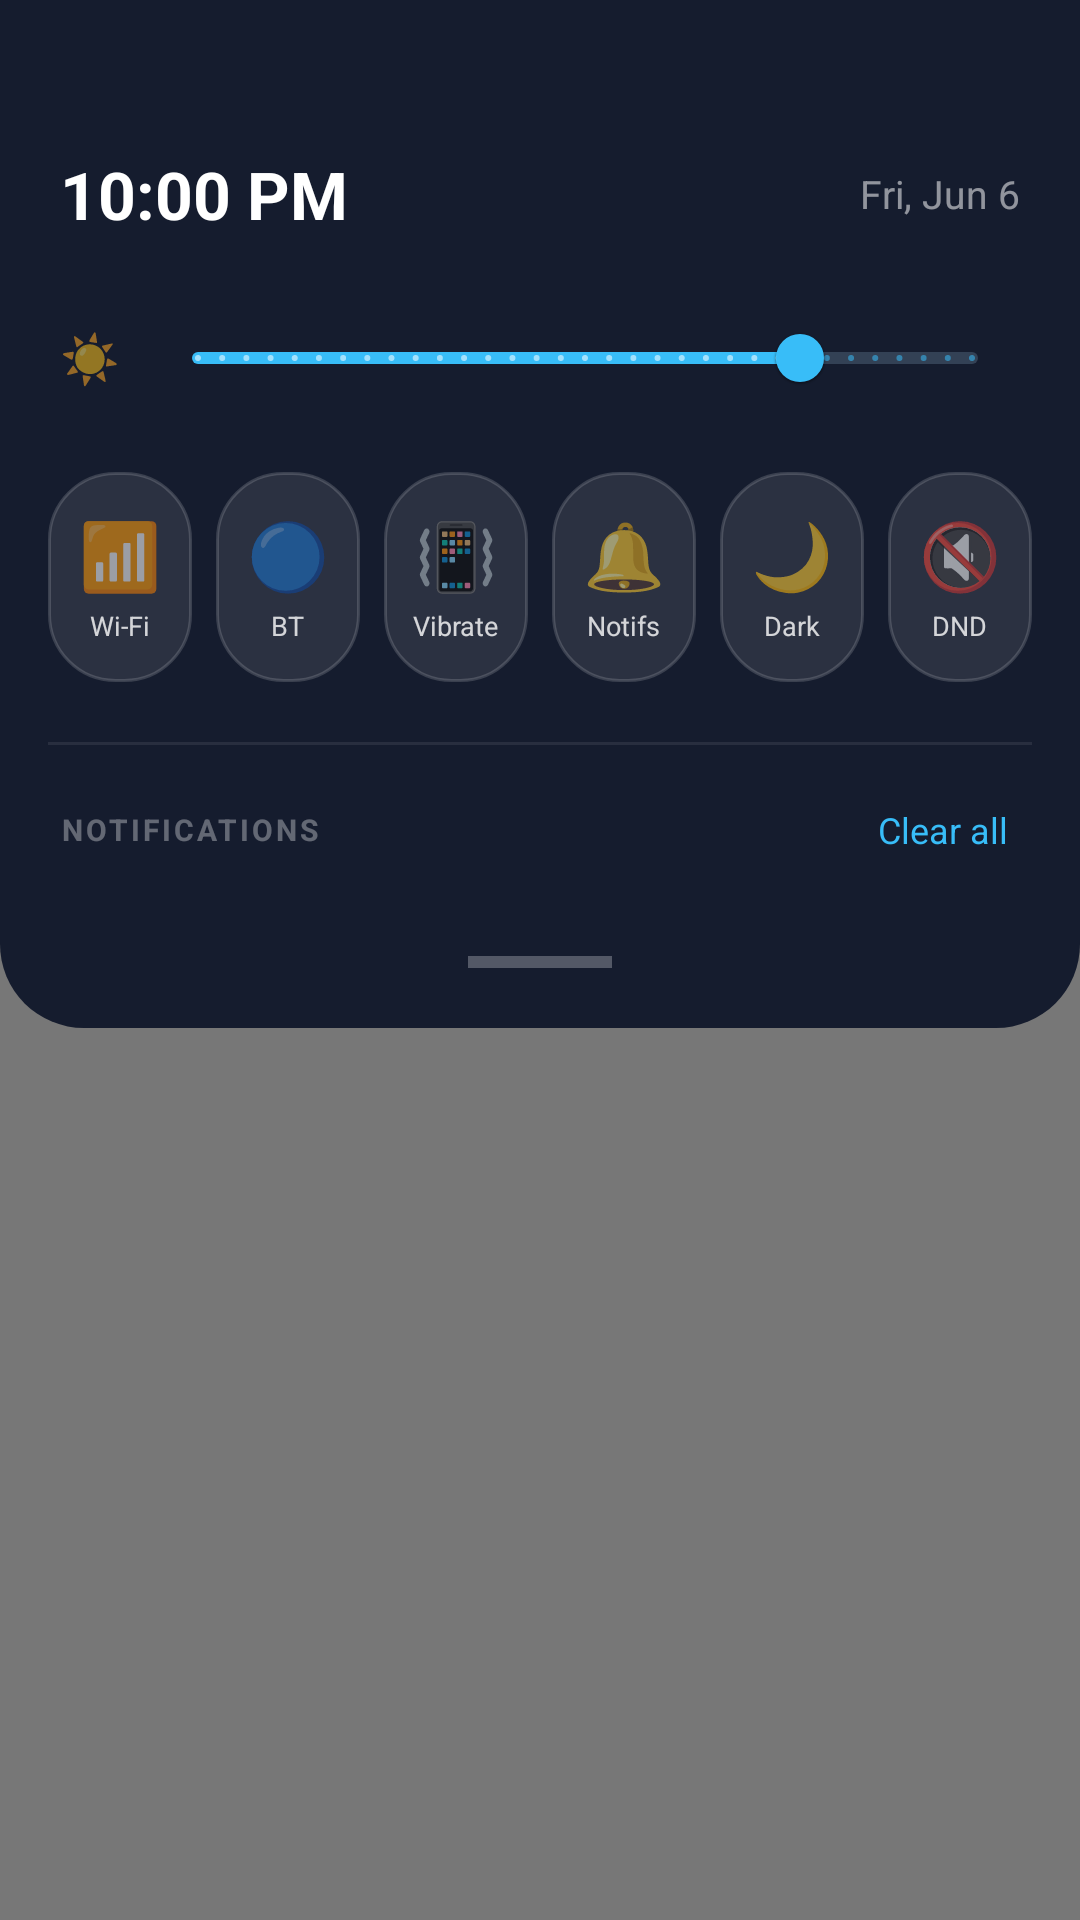

Reconstruct the res/layout file that produces this screen, plus the resources it refers to.
<!-- AndroidManifest.xml: activity theme Theme.ZarOS.Transparent -->
<!-- res/layout/activity_notification_shade.xml -->
<?xml version="1.0" encoding="utf-8"?>
<FrameLayout xmlns:android="http://schemas.android.com/apk/res/android"
    xmlns:app="http://schemas.android.com/apk/res-auto"
    android:layout_width="match_parent" android:layout_height="match_parent">

    
    <View android:id="@+id/scrim"
        android:layout_width="match_parent" android:layout_height="match_parent"
        android:background="#88000000" />

    
    <LinearLayout android:id="@+id/shadePanel"
        android:layout_width="match_parent" android:layout_height="wrap_content"
        android:orientation="vertical"
        android:background="@drawable/bg_shade_panel"
        android:paddingTop="50dp" android:paddingBottom="16dp">

        
        <LinearLayout android:layout_width="match_parent" android:layout_height="wrap_content"
            android:orientation="horizontal" android:gravity="center_vertical"
            android:paddingStart="20dp" android:paddingEnd="20dp" android:paddingBottom="16dp">
            <TextView android:id="@+id/tvShadeTime"
                android:layout_width="0dp" android:layout_height="wrap_content"
                android:layout_weight="1" android:text="10:00 PM"
                android:textColor="#FFFFFF" android:textSize="22sp" android:textStyle="bold" />
            <TextView android:id="@+id/tvShadeDate"
                android:layout_width="wrap_content" android:layout_height="wrap_content"
                android:text="Fri, Jun 6" android:textColor="#88FFFFFF" android:textSize="13sp" />
        </LinearLayout>

        
        <LinearLayout android:layout_width="match_parent" android:layout_height="wrap_content"
            android:orientation="horizontal" android:gravity="center_vertical"
            android:paddingStart="20dp" android:paddingEnd="20dp" android:paddingBottom="10dp">
            <TextView android:layout_width="wrap_content" android:layout_height="wrap_content"
                android:text="☀️" android:textSize="16sp" android:layout_marginEnd="10dp" />
            <com.google.android.material.slider.Slider android:id="@+id/brightnessSlider"
                android:layout_width="match_parent" android:layout_height="wrap_content"
                android:valueFrom="10" android:valueTo="100" android:value="80"
                android:stepSize="1"
                app:thumbColor="#38BDF8" app:trackColorActive="#38BDF8"
                app:trackColorInactive="#334155" app:thumbRadius="8dp" />
        </LinearLayout>

        
        <LinearLayout android:layout_width="match_parent" android:layout_height="wrap_content"
            android:orientation="horizontal" android:gravity="center"
            android:paddingStart="12dp" android:paddingEnd="12dp" android:paddingBottom="16dp">

            <LinearLayout android:id="@+id/toggleWifi" style="@style/QuickToggle">
                <TextView android:layout_width="wrap_content" android:layout_height="wrap_content"
                    android:text="📶" android:textSize="22sp" />
                <TextView android:layout_width="wrap_content" android:layout_height="wrap_content"
                    android:text="Wi-Fi" android:textColor="#CCFFFFFF" android:textSize="9sp"
                    android:layout_marginTop="3dp" />
            </LinearLayout>

            <LinearLayout android:id="@+id/toggleBt" style="@style/QuickToggle">
                <TextView android:layout_width="wrap_content" android:layout_height="wrap_content"
                    android:text="🔵" android:textSize="22sp" />
                <TextView android:layout_width="wrap_content" android:layout_height="wrap_content"
                    android:text="BT" android:textColor="#CCFFFFFF" android:textSize="9sp"
                    android:layout_marginTop="3dp" />
            </LinearLayout>

            <LinearLayout android:id="@+id/toggleVibrate" style="@style/QuickToggle">
                <TextView android:layout_width="wrap_content" android:layout_height="wrap_content"
                    android:text="📳" android:textSize="22sp" />
                <TextView android:layout_width="wrap_content" android:layout_height="wrap_content"
                    android:text="Vibrate" android:textColor="#CCFFFFFF" android:textSize="9sp"
                    android:layout_marginTop="3dp" />
            </LinearLayout>

            <LinearLayout android:id="@+id/toggleNotif" style="@style/QuickToggle">
                <TextView android:layout_width="wrap_content" android:layout_height="wrap_content"
                    android:text="🔔" android:textSize="22sp" />
                <TextView android:layout_width="wrap_content" android:layout_height="wrap_content"
                    android:text="Notifs" android:textColor="#CCFFFFFF" android:textSize="9sp"
                    android:layout_marginTop="3dp" />
            </LinearLayout>

            <LinearLayout android:id="@+id/toggleDark" style="@style/QuickToggle">
                <TextView android:layout_width="wrap_content" android:layout_height="wrap_content"
                    android:text="🌙" android:textSize="22sp" />
                <TextView android:layout_width="wrap_content" android:layout_height="wrap_content"
                    android:text="Dark" android:textColor="#CCFFFFFF" android:textSize="9sp"
                    android:layout_marginTop="3dp" />
            </LinearLayout>

            <LinearLayout android:id="@+id/toggleDnd" style="@style/QuickToggle">
                <TextView android:layout_width="wrap_content" android:layout_height="wrap_content"
                    android:text="🔇" android:textSize="22sp" />
                <TextView android:layout_width="wrap_content" android:layout_height="wrap_content"
                    android:text="DND" android:textColor="#CCFFFFFF" android:textSize="9sp"
                    android:layout_marginTop="3dp" />
            </LinearLayout>

        </LinearLayout>

        
        <View android:layout_width="match_parent" android:layout_height="1dp"
            android:background="#15FFFFFF" android:layout_marginStart="16dp"
            android:layout_marginEnd="16dp" android:layout_marginBottom="12dp" />

        
        <LinearLayout android:layout_width="match_parent" android:layout_height="wrap_content"
            android:orientation="horizontal" android:gravity="center_vertical"
            android:paddingStart="20dp" android:paddingEnd="16dp" android:paddingBottom="10dp">
            <TextView android:layout_width="0dp" android:layout_height="wrap_content"
                android:layout_weight="1" android:text="NOTIFICATIONS"
                android:textColor="#55FFFFFF" android:textSize="10sp" android:textStyle="bold"
                android:letterSpacing="0.1" />
            <TextView android:id="@+id/btnClearAll"
                android:layout_width="wrap_content" android:layout_height="wrap_content"
                android:text="Clear all" android:textColor="#38BDF8" android:textSize="12sp"
                android:padding="8dp" android:clickable="true" android:focusable="true" />
        </LinearLayout>

        
        <LinearLayout android:id="@+id/notifContainer"
            android:layout_width="match_parent" android:layout_height="wrap_content"
            android:orientation="vertical"
            android:paddingStart="12dp" android:paddingEnd="12dp" />

        
        <View android:layout_width="48dp" android:layout_height="4dp"
            android:layout_gravity="center_horizontal" android:layout_marginTop="16dp"
            android:background="#44FFFFFF"
            android:layout_marginBottom="4dp" />

    </LinearLayout>
</FrameLayout>
<!-- resources referenced by this layout -->
<resources>
  <!-- drawable bg_shade_panel (drawable) -->
  <?xml version="1.0" encoding="utf-8"?>
  <shape xmlns:android="http://schemas.android.com/apk/res/android">
      <solid android:color="#F00F172A" />
      <corners android:bottomLeftRadius="28dp" android:bottomRightRadius="28dp" />
  </shape>
  <style name="QuickToggle">
          <item name="android:layout_width">0dp</item>
          <item name="android:layout_height">70dp</item>
          <item name="android:layout_weight">1</item>
          <item name="android:orientation">vertical</item>
          <item name="android:gravity">center</item>
          <item name="android:background">@drawable/bg_widget_card</item>
          <item name="android:layout_margin">4dp</item>
          <item name="android:clickable">true</item>
          <item name="android:focusable">true</item>
          <item name="android:padding">4dp</item>
      </style>
  <style name="Theme.ZarOS.Transparent" parent="Theme.ZarOS">
          <item name="android:windowIsTranslucent">true</item>
          <item name="android:windowBackground">@android:color/transparent</item>
          <item name="android:backgroundDimEnabled">false</item>
      </style>
  <!-- drawable bg_widget_card (drawable) -->
  <?xml version="1.0" encoding="utf-8"?>
  <shape xmlns:android="http://schemas.android.com/apk/res/android"
      android:shape="rectangle">
      <solid android:color="#18FFFFFF" />
      <stroke android:width="1dp" android:color="#28FFFFFF" />
      <corners android:radius="22dp" />
  </shape>
  <style name="Theme.ZarOS" parent="Theme.MaterialComponents.DayNight.NoActionBar">
          <item name="colorPrimary">@color/zar_blue_1</item>
          <item name="colorPrimaryVariant">@color/zar_blue_3</item>
          <item name="colorOnPrimary">@color/white</item>
          <item name="colorSurface">@color/zar_navy</item>
          <item name="android:windowBackground">@color/zar_navy</item>
          <item name="android:statusBarColor">@android:color/transparent</item>
          <item name="android:navigationBarColor">@android:color/transparent</item>
          <item name="android:windowTranslucentStatus">true</item>
          <item name="android:soundEffectsEnabled">false</item>
          <item name="android:hapticFeedbackEnabled">false</item>
      </style>
  <color name="zar_blue_1">#38BDF8</color>
  <color name="zar_blue_3">#0369A1</color>
  <color name="white">#FFFFFF</color>
  <color name="zar_navy">#0D1117</color>
</resources>
